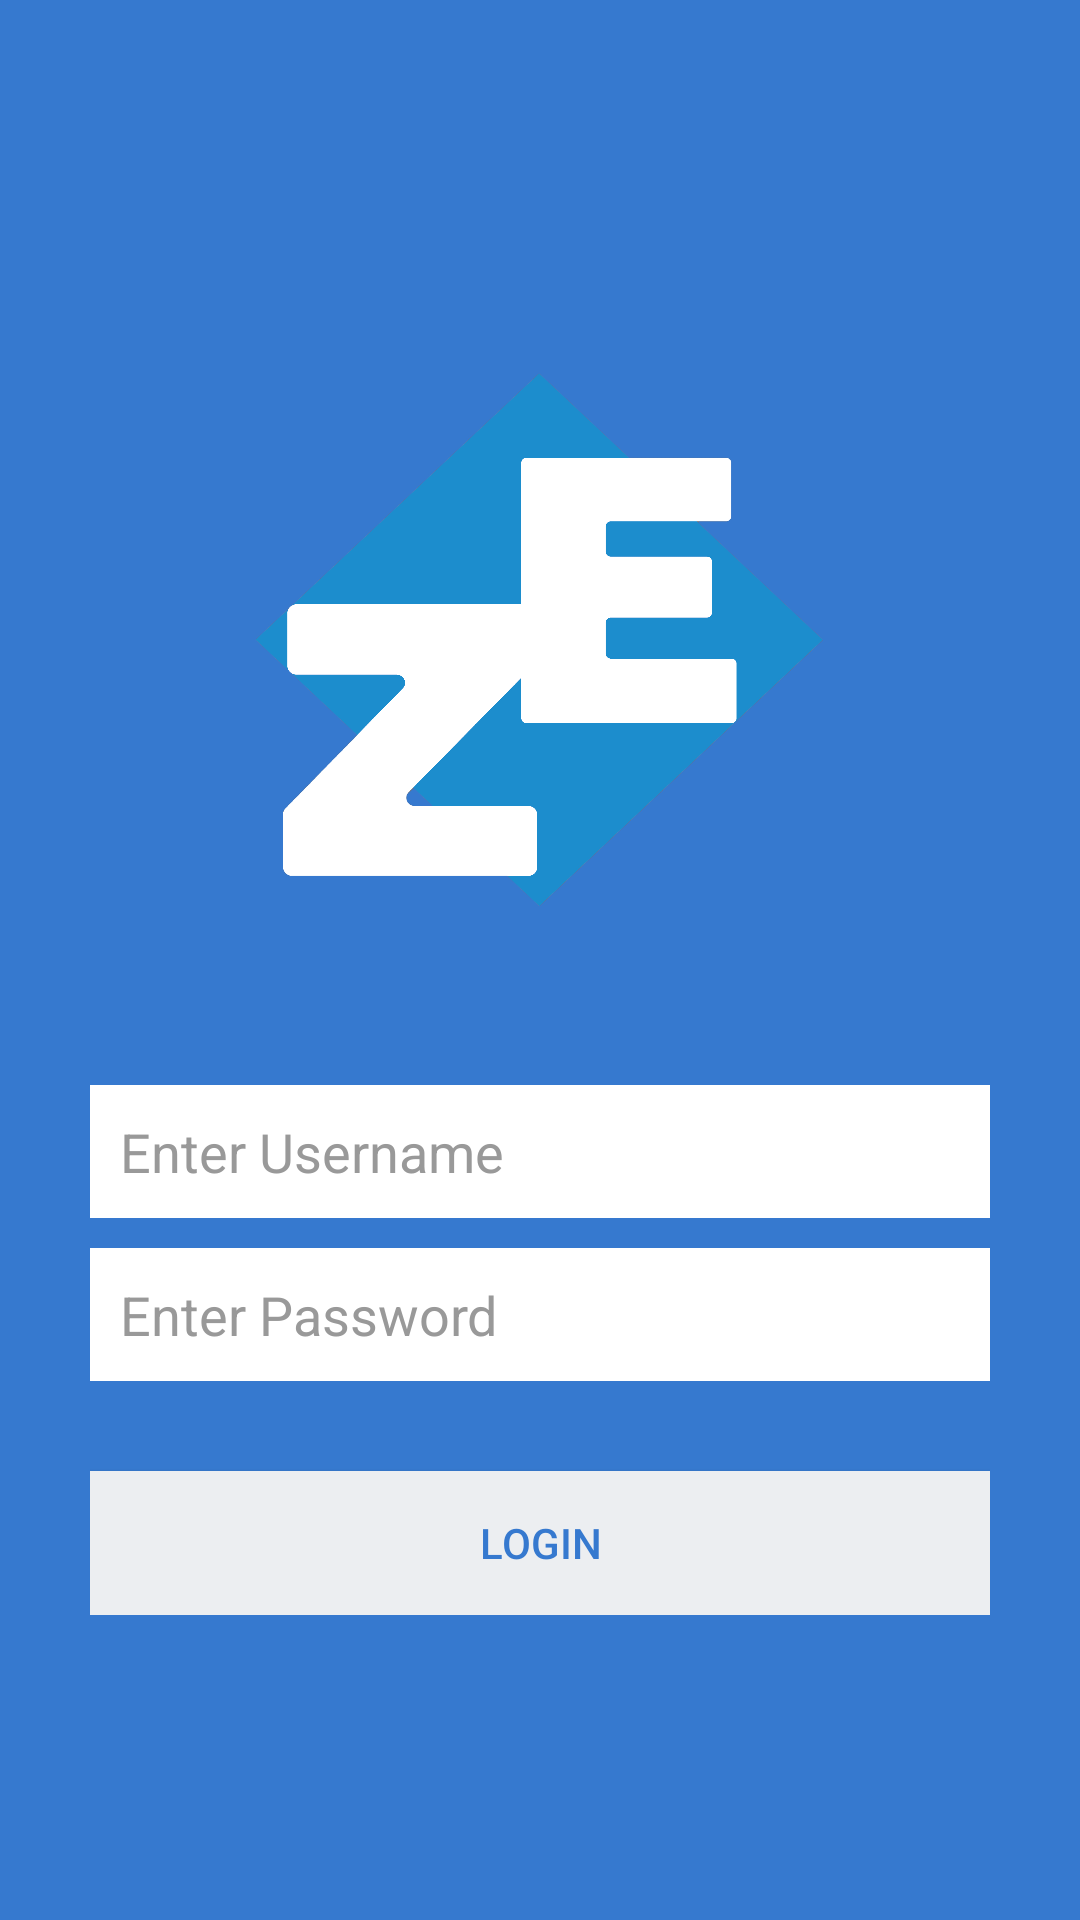

This screen was rendered from an Android layout file. Write that file and the resources it references.
<!-- AndroidManifest.xml: activity theme AppTheme.NoActionBar -->
<!-- res/layout/activity_login.xml -->
<?xml version="1.0" encoding="utf-8"?>
<LinearLayout xmlns:android="http://schemas.android.com/apk/res/android"
    android:layout_width="fill_parent"
    android:layout_height="fill_parent"
    android:background="@color/logocolor"
    android:gravity="center"
    android:orientation="vertical"
    android:padding="10dp" >


    <ImageView
        android:layout_width="200dp"
        android:layout_height="200dp"

        android:layout_marginTop="10dp"
        android:background="@drawable/loogo" />

    <LinearLayout
        android:layout_width="fill_parent"
        android:layout_height="wrap_content"
        android:orientation="vertical"
        android:layout_marginTop="50dp"
        android:paddingLeft="20dp"
        android:paddingRight="20dp">

        <EditText
            android:id="@+id/editName"
            android:layout_width="fill_parent"
            android:layout_height="wrap_content"
            android:layout_marginBottom="10dp"
            android:background="@color/white"
            android:hint="Enter Username"
            android:inputType="textEmailAddress"
            android:padding="10dp"
            android:singleLine="true"
            android:textColor="@color/input_login"
            android:textColorHint="@color/input_login_hint" />

        <EditText
            android:id="@+id/editPassword"
            android:layout_width="fill_parent"
            android:layout_height="wrap_content"
            android:layout_marginBottom="10dp"
            android:background="@color/white"
            android:hint="Enter Password"
            android:inputType="textPassword"
            android:padding="10dp"
            android:singleLine="true"
            android:textColor="@color/input_login"
            android:textColorHint="@color/input_login_hint" />


        <Button
            android:id="@+id/btnSignIn"
            android:layout_width="fill_parent"
            android:layout_height="wrap_content"
            android:layout_marginTop="20dip"
            android:background="@color/btn_login_bg"
            android:text="Login"
            android:textColor="@color/logocolor" />


    </LinearLayout>



</LinearLayout>
<!-- resources referenced by this layout -->
<resources>
  <color name="btn_login_bg">#eceef1</color>
  <color name="input_login">#222222</color>
  <color name="input_login_hint">#999999</color>
  <color name="logocolor">#3679cf</color>
  <color name="white">#ffffff</color>
  <!-- drawable loogo: png bitmap (drawable-v21, 78675 bytes) -->
  <style name="AppTheme.NoActionBar">
          <item name="windowActionBar">false</item>
          <item name="windowNoTitle">true</item>
      </style>
</resources>
